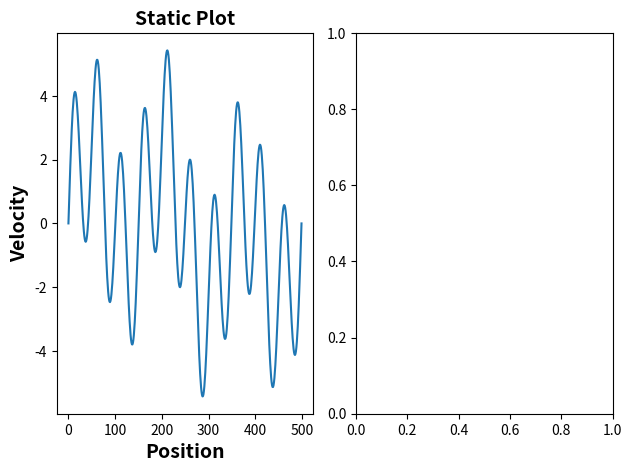

Python code for this plot:
import matplotlib.pyplot as plt
import numpy as np 
from matplotlib.animation import FuncAnimation


n = 500

theta = np.linspace(0, 2*np.pi, n)
y = np.sin(theta) + 2 * np.sin(3*theta) + 3 * np.sin(10*theta)




# Static Plot
plt.subplot(1,2,1)
plt.plot(y)
plt.xlabel("Position", fontsize=14, fontweight='bold')
plt.ylabel("Velocity", fontsize=14, fontweight='bold')
plt.title("Static Plot", fontsize=14, fontweight='bold')


# Dynamic Plot
ax4 = plt.subplot(1,2,2)
def update_plot(i):
    ax4.clear()
    ax4.set_xlim(min(theta), max(theta))
    ax4.set_ylim(min(y), max(y))
    ax4.plot(theta[:i], y[:i], '-')
    plt.xlabel("Position", fontsize=14, fontweight='bold')
    plt.ylabel("Velocity", fontsize=14, fontweight='bold')
    plt.title("Dynamic Plot", fontsize=14, fontweight='bold')

ani = FuncAnimation(plt.gcf(), update_plot, frames=n, interval= 1, repeat=True)
plt.tight_layout(pad=1.0)

plt.show()
